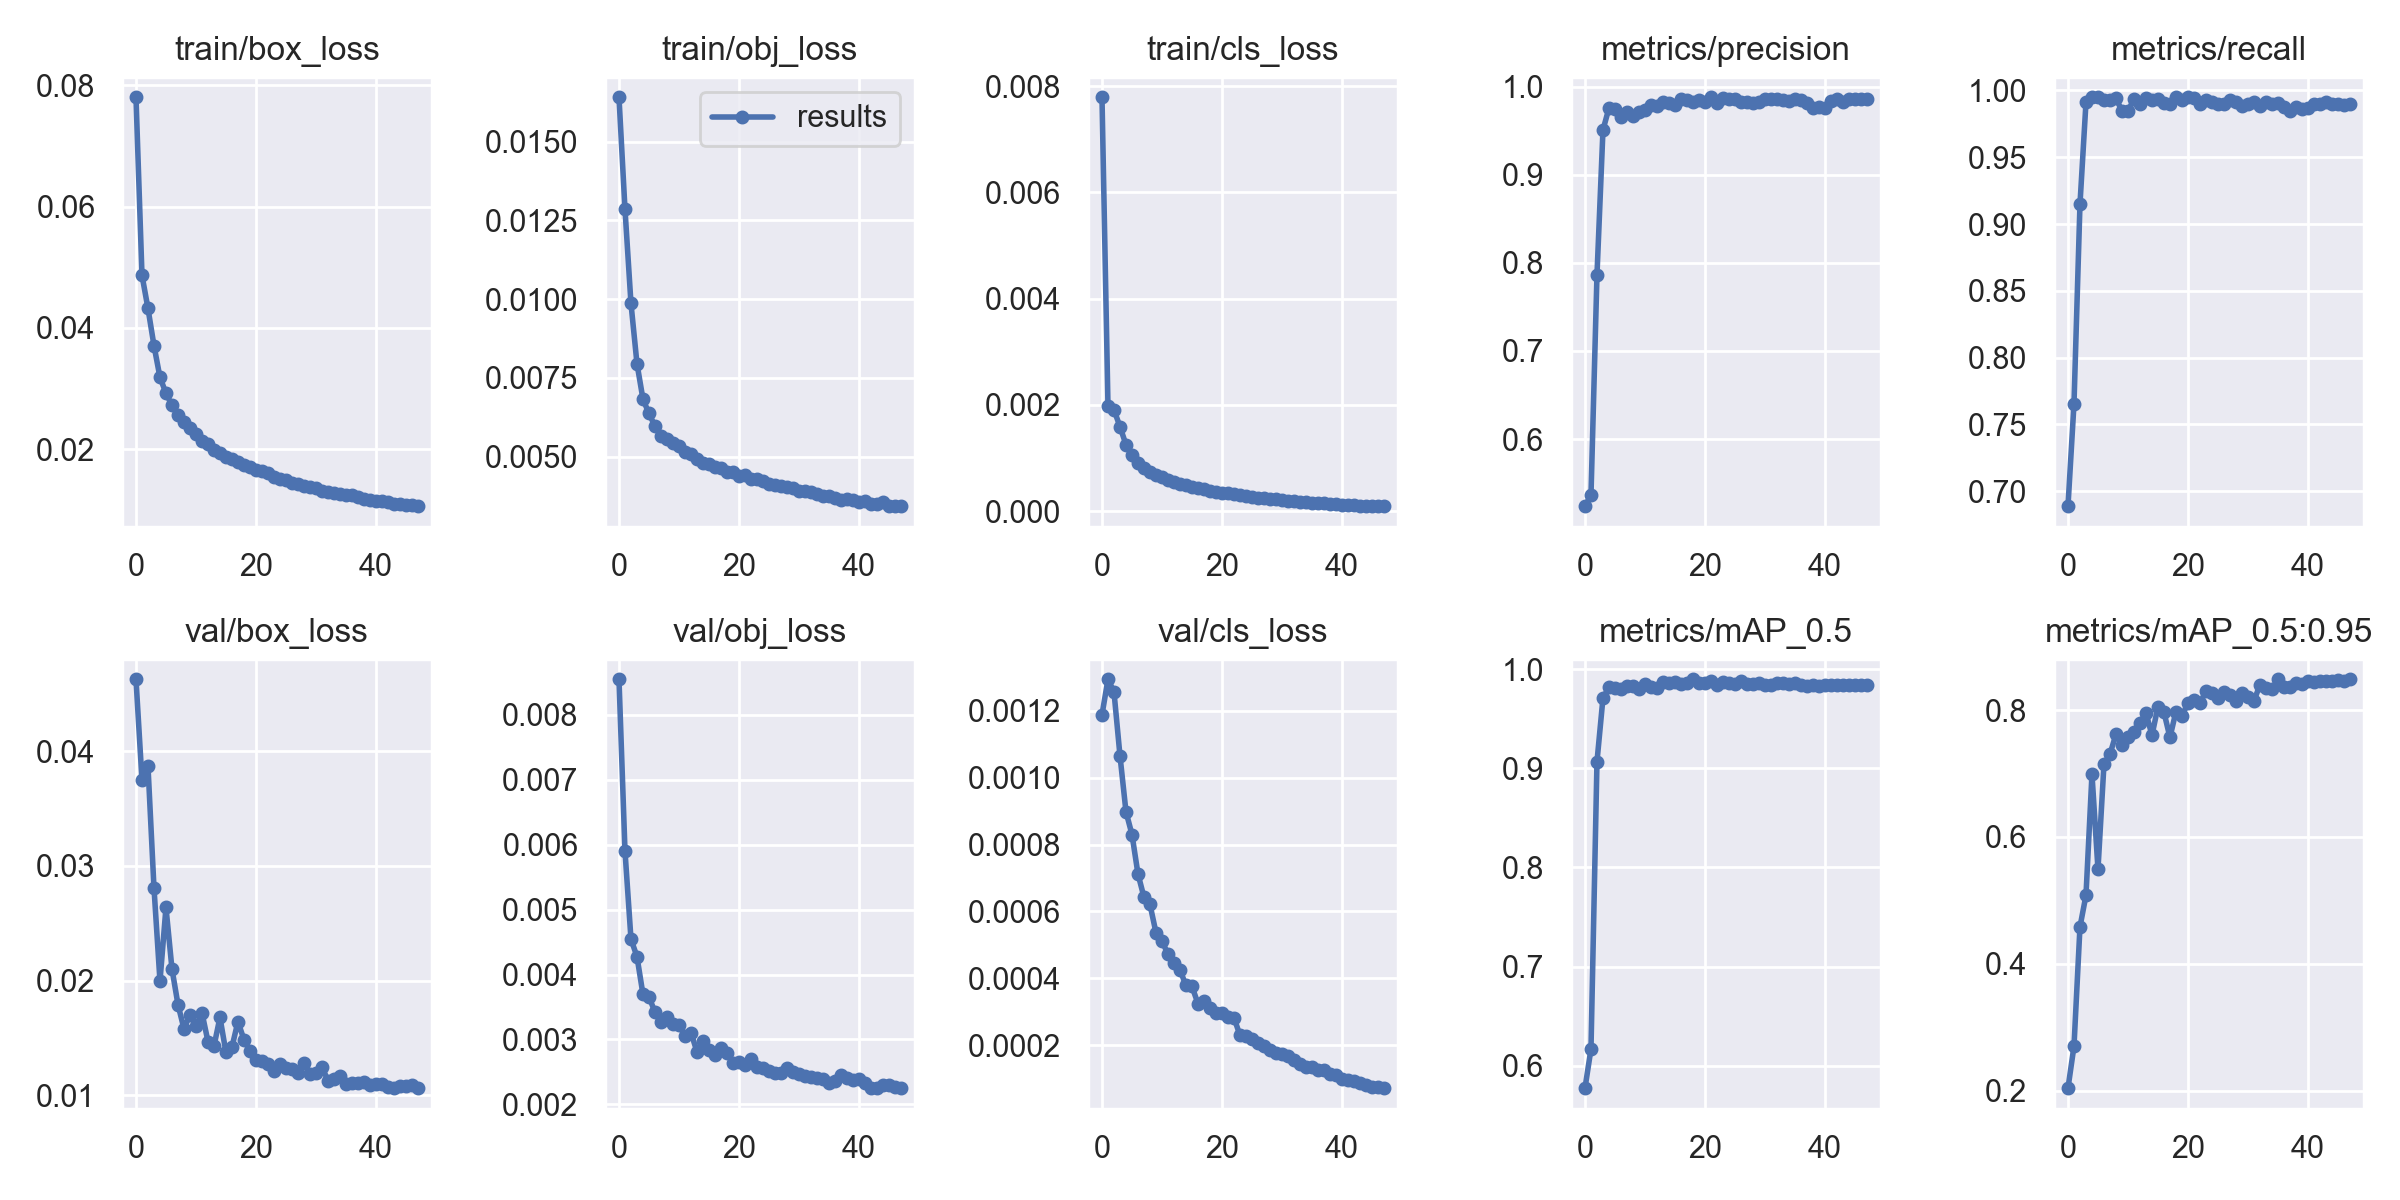

The file beside this chart, header and first rows:
epoch, train/box_loss, train/obj_loss, train/cls_loss, metrics/precision, metrics/recall, metrics/mAP_0.5, metrics/mAP_0.5:0.95, val/box_loss, val/obj_loss, val/cls_loss, x/lr0, x/lr1, x/lr2
0, 0.07799, 0.01641, 0.007792, 0.5238, 0.6888, 0.5776, 0.2037, 0.04625, 0.008549, 0.001188, 0.07007, 0.003326, 0.003326
1, 0.04869, 0.01286, 0.001984, 0.5363, 0.7653, 0.617, 0.2698, 0.03748, 0.005903, 0.001295, 0.03993, 0.006522, 0.006522
2, 0.04321, 0.009864, 0.001908, 0.7866, 0.915, 0.9067, 0.4581, 0.03869, 0.004546, 0.001257, 0.009655, 0.00958, 0.00958
3, 0.0371, 0.007954, 0.001591, 0.951, 0.991, 0.9708, 0.5079, 0.02808, 0.004275, 0.001066, 0.009381, 0.009381, 0.009381
4, 0.03187, 0.006825, 0.001252, 0.976, 0.9949, 0.9816, 0.6988, 0.01996, 0.003694, 0.0008983, 0.009381, 0.009381, 0.009381
5, 0.02927, 0.006372, 0.00106, 0.9748, 0.9949, 0.9805, 0.5489, 0.02637, 0.003654, 0.0008301, 0.009175, 0.009175, 0.009175
6, 0.02725, 0.00597, 0.0009166, 0.966, 0.9932, 0.9798, 0.7144, 0.02102, 0.003421, 0.0007121, 0.008969, 0.008969, 0.008969
7, 0.02561, 0.005655, 0.0008172, 0.9716, 0.9932, 0.9831, 0.7302, 0.01792, 0.003266, 0.0006425, 0.008762, 0.008762, 0.008762
8, 0.02451, 0.005555, 0.0007419, 0.9669, 0.9943, 0.9829, 0.762, 0.0158, 0.003341, 0.0006207, 0.008556, 0.008556, 0.008556
9, 0.02354, 0.005434, 0.0006839, 0.9715, 0.9844, 0.9798, 0.7449, 0.01702, 0.003236, 0.0005367, 0.00835, 0.00835, 0.00835
10, 0.02249, 0.005327, 0.0006425, 0.9736, 0.9847, 0.9848, 0.7567, 0.01603, 0.003227, 0.0005123, 0.008144, 0.008144, 0.008144
11, 0.02144, 0.005151, 0.0005787, 0.9799, 0.9935, 0.982, 0.7648, 0.01721, 0.003047, 0.0004715, 0.007938, 0.007938, 0.007938
12, 0.02093, 0.005076, 0.000555, 0.9787, 0.9898, 0.9805, 0.78, 0.0147, 0.003105, 0.0004457, 0.007731, 0.007731, 0.007731
13, 0.01985, 0.004918, 0.0005088, 0.9832, 0.9942, 0.9866, 0.7956, 0.01429, 0.002811, 0.0004248, 0.007525, 0.007525, 0.007525
14, 0.01949, 0.004811, 0.0004898, 0.9815, 0.9929, 0.9859, 0.7601, 0.0168, 0.00298, 0.0003789, 0.007319, 0.007319, 0.007319
15, 0.01884, 0.00476, 0.0004618, 0.9799, 0.9937, 0.9868, 0.8051, 0.01375, 0.002841, 0.0003755, 0.007112, 0.007112, 0.007112
16, 0.0184, 0.004668, 0.0004286, 0.9865, 0.9909, 0.9847, 0.7965, 0.01421, 0.002758, 0.0003244, 0.006906, 0.006906, 0.006906
17, 0.01786, 0.004638, 0.0004133, 0.9854, 0.9898, 0.9864, 0.7568, 0.01644, 0.002875, 0.0003314, 0.0067, 0.0067, 0.0067
18, 0.01738, 0.004523, 0.0003837, 0.983, 0.9949, 0.9897, 0.7976, 0.01485, 0.002798, 0.0003106, 0.006494, 0.006494, 0.006494
19, 0.01707, 0.00451, 0.0003694, 0.9849, 0.9932, 0.9858, 0.7913, 0.01387, 0.002635, 0.0002947, 0.006287, 0.006287, 0.006287
20, 0.01668, 0.004382, 0.0003449, 0.9833, 0.9949, 0.9857, 0.8105, 0.01308, 0.002645, 0.000295, 0.006081, 0.006081, 0.006081
21, 0.01645, 0.004416, 0.0003337, 0.9882, 0.9945, 0.9875, 0.8155, 0.01297, 0.0026, 0.0002846, 0.005875, 0.005875, 0.005875
22, 0.0162, 0.004306, 0.0003203, 0.9815, 0.9901, 0.9842, 0.8114, 0.01274, 0.002699, 0.0002819, 0.005669, 0.005669, 0.005669
23, 0.01541, 0.004286, 0.0003005, 0.9878, 0.9932, 0.9865, 0.8293, 0.01217, 0.002572, 0.0002298, 0.005463, 0.005463, 0.005463
24, 0.01509, 0.004235, 0.0002884, 0.9862, 0.9915, 0.9857, 0.8268, 0.01277, 0.00256, 0.0002283, 0.005256, 0.005256, 0.005256
25, 0.01495, 0.004145, 0.0002758, 0.9858, 0.9898, 0.9852, 0.8185, 0.01236, 0.002518, 0.0002191, 0.00505, 0.00505, 0.00505
26, 0.0145, 0.004115, 0.0002527, 0.9831, 0.9898, 0.9882, 0.8286, 0.01229, 0.002484, 0.0002055, 0.004844, 0.004844, 0.004844
27, 0.01428, 0.004059, 0.0002412, 0.9832, 0.9928, 0.9847, 0.8234, 0.01196, 0.002482, 0.0001982, 0.004638, 0.004638, 0.004638
28, 0.01393, 0.004032, 0.0002321, 0.9811, 0.9915, 0.985, 0.8143, 0.01285, 0.002563, 0.000184, 0.004431, 0.004431, 0.004431
29, 0.01388, 0.004002, 0.0002209, 0.9831, 0.9881, 0.9855, 0.8275, 0.01188, 0.002503, 0.0001762, 0.004225, 0.004225, 0.004225
30, 0.01364, 0.003896, 0.0002197, 0.9859, 0.9898, 0.9836, 0.8204, 0.01196, 0.002466, 0.0001721, 0.004019, 0.004019, 0.004019
31, 0.01323, 0.003898, 0.0001963, 0.9865, 0.9915, 0.9836, 0.8141, 0.01251, 0.002429, 0.0001663, 0.003812, 0.003812, 0.003812
32, 0.01305, 0.003875, 0.0001902, 0.986, 0.9881, 0.9858, 0.8398, 0.01129, 0.002413, 0.0001562, 0.003606, 0.003606, 0.003606
33, 0.01287, 0.003826, 0.0001793, 0.9848, 0.9912, 0.986, 0.8352, 0.01144, 0.002404, 0.0001433, 0.0034, 0.0034, 0.0034
34, 0.01261, 0.003741, 0.0001692, 0.9841, 0.9898, 0.9849, 0.8329, 0.01167, 0.002397, 0.0001337, 0.003194, 0.003194, 0.003194
35, 0.01247, 0.003758, 0.0001631, 0.9865, 0.9907, 0.9857, 0.8483, 0.011, 0.002329, 0.0001343, 0.002988, 0.002988, 0.002988
36, 0.01244, 0.003682, 0.0001529, 0.9847, 0.9878, 0.9838, 0.8367, 0.01105, 0.002364, 0.0001253, 0.002781, 0.002781, 0.002781
37, 0.01212, 0.003634, 0.0001459, 0.9815, 0.9847, 0.9831, 0.8359, 0.01112, 0.002448, 0.0001248, 0.002575, 0.002575, 0.002575
38, 0.01185, 0.003658, 0.0001418, 0.9765, 0.9879, 0.9842, 0.8425, 0.01119, 0.002404, 0.0001146, 0.002369, 0.002369, 0.002369
39, 0.01166, 0.003621, 0.0001302, 0.9766, 0.9864, 0.9826, 0.8417, 0.0109, 0.002377, 0.0001098, 0.002162, 0.002162, 0.002162
40, 0.01157, 0.003568, 0.0001218, 0.9764, 0.987, 0.9841, 0.8455, 0.01103, 0.002397, 9.8291e-05, 0.001956, 0.001956, 0.001956
41, 0.01144, 0.003585, 0.0001176, 0.9844, 0.9898, 0.9842, 0.8442, 0.01098, 0.002332, 9.6567e-05, 0.00175, 0.00175, 0.00175
42, 0.01136, 0.003509, 0.0001104, 0.9859, 0.9898, 0.9836, 0.845, 0.01076, 0.002255, 9.1621e-05, 0.001544, 0.001544, 0.001544
43, 0.01099, 0.003499, 0.0001064, 0.9831, 0.9913, 0.9835, 0.8463, 0.01063, 0.002249, 8.6017e-05, 0.001337, 0.001337, 0.001337
44, 0.01094, 0.003552, 0.000106, 0.9864, 0.9896, 0.9835, 0.846, 0.01082, 0.002295, 8.0977e-05, 0.001131, 0.001131, 0.001131
45, 0.01078, 0.003436, 0.000101, 0.9861, 0.9898, 0.9838, 0.8467, 0.01084, 0.002297, 7.4931e-05, 0.000925, 0.000925, 0.000925
46, 0.01077, 0.003442, 9.6958e-05, 0.9864, 0.9892, 0.9837, 0.8458, 0.01092, 0.002264, 7.4287e-05, 0.0007187, 0.0007187, 0.0007187
47, 0.01066, 0.00343, 9.4951e-05, 0.9862, 0.9898, 0.9835, 0.8485, 0.01065, 0.002256, 7.115e-05, 0.0005125, 0.0005125, 0.0005125
